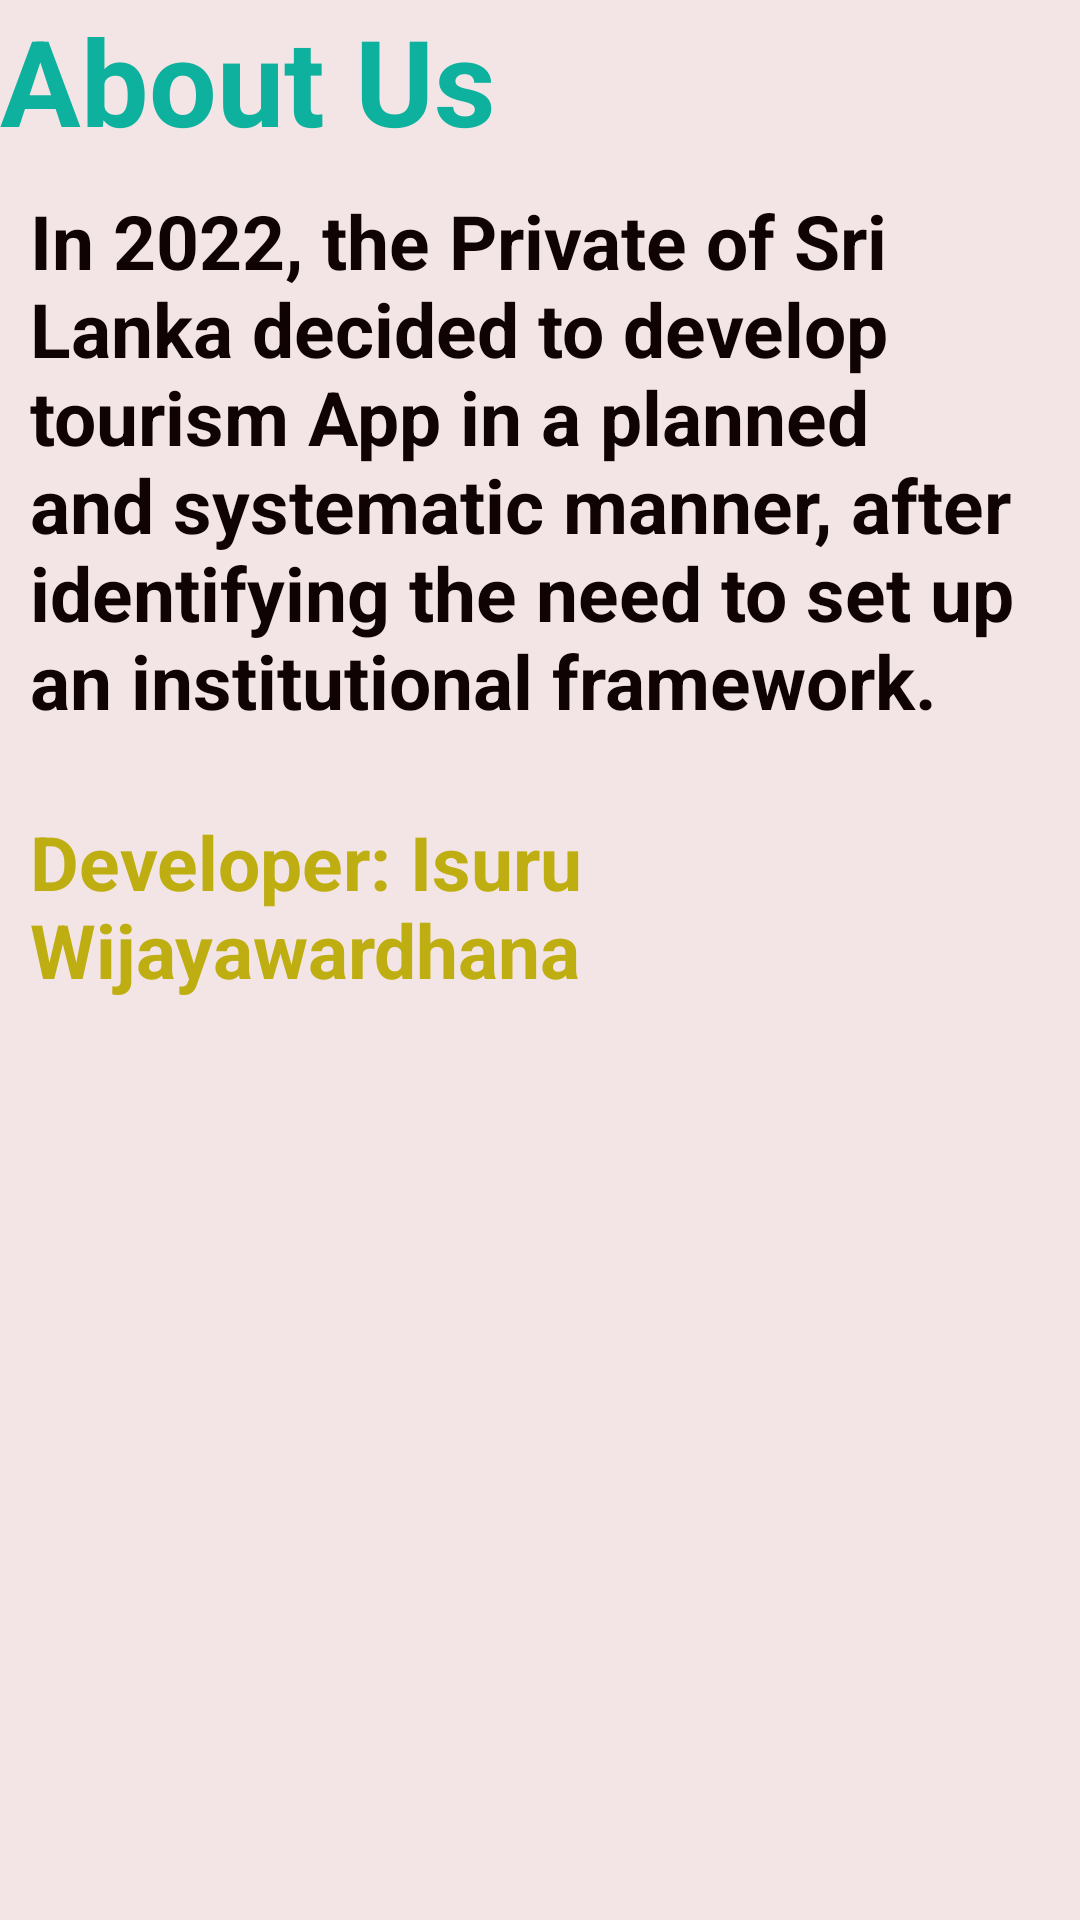

Android layout source for this screen:
<!-- AndroidManifest.xml: application theme Theme.VisitSriLanka -->
<!-- res/layout/activity_about.xml -->
<?xml version="1.0" encoding="utf-8"?>
<RelativeLayout xmlns:android="http://schemas.android.com/apk/res/android"
    xmlns:app="http://schemas.android.com/apk/res-auto"
    xmlns:tools="http://schemas.android.com/tools"
    android:layout_width="match_parent"
    android:layout_height="match_parent"
    tools:context=".About"
    android:background="#A3ECD7D7"
    >


    <LinearLayout
        android:layout_width="409dp"
        android:layout_height="729dp"
        android:orientation="vertical"
        app:layout_constraintTop_toTopOf="parent"
        tools:layout_editor_absoluteX="1dp">

        <TextView
            android:layout_width="wrap_content"
            android:layout_height="wrap_content"
            android:text="About Us"
            android:textColor="#0DB19E"
            android:textSize="40dp"
            android:textStyle="bold" />

        <LinearLayout
            android:layout_width="wrap_content"
            android:layout_height="wrap_content"
            android:orientation="vertical">

            <TextView
                android:layout_width="wrap_content"
                android:layout_height="207dp"
                android:padding="10dp"
                android:text="In 2022, the Private of Sri Lanka decided to develop tourism App in a planned and systematic manner, after identifying the need to set up an institutional framework."
                android:textColor="#100303"
                android:textSize="25dp"
                android:textStyle="bold" />
        </LinearLayout>

        <LinearLayout
            android:layout_width="wrap_content"
            android:layout_height="wrap_content"
            android:orientation="vertical">

            <TextView
                android:layout_width="wrap_content"
                android:layout_height="207dp"
                android:padding="10dp"
                android:text="Developer: Isuru Wijayawardhana"
                android:textColor="#BFAE11"
                android:textSize="25dp"
                android:textStyle="bold" />

        </LinearLayout>
    </LinearLayout>


</RelativeLayout>
<!-- resources referenced by this layout -->
<resources>
  <style name="Theme.VisitSriLanka" parent="Theme.MaterialComponents.DayNight.DarkActionBar">
          
          <item name="colorPrimary">@color/purple_500</item>
          <item name="colorPrimaryVariant">@color/lavender</item>
          <item name="colorOnPrimary">@color/white</item>
          
          <item name="colorSecondary">@color/teal_200</item>
          <item name="colorSecondaryVariant">@color/teal_700</item>
          <item name="colorOnSecondary">@color/black</item>
          
          <item name="android:statusBarColor" tools:targetApi="l">?attr/colorPrimaryVariant</item>
          
      </style>
  <!-- not gathered from this repository: default colours our renderer supplied (Android Studio template values) -->
  <color name="purple_500">#FF6200EE</color>
  <color name="teal_200">#FF03DAC5</color>
  <color name="teal_700">#FF018786</color>
  <color name="black">#FF000000</color>
  <color name="white">#FFFFFFFF</color>
</resources>
